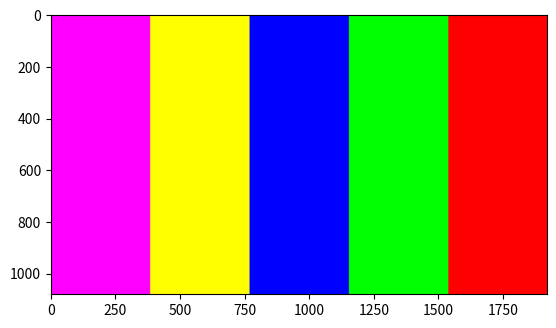

Write the Python code that produced this figure. (Note: this script raises an exception after producing the figure.)
print("\033c")

import numpy as np
import matplotlib.pyplot as plt

rowmax = int(1079)
colmax = int(1919)
batas1 = int(0.2*colmax)
batas2 = int(0.4*colmax)
batas3 = int(0.6*colmax)
batas4 = int(0.8*colmax)

Gambar = np.zeros(shape=(rowmax+1, colmax+1, 3), dtype=np.uint8)
for i in range(0, rowmax+1):
    for j in range(0, colmax+1):
        if (j>=0 and j<batas1):
            Gambar[i, j, 0] = 255
            Gambar[i, j, 2] = 255
        elif (j>=batas1 and j<batas2):
            Gambar[i, j, 0] = 255
            Gambar[i, j, 1] = 255
        elif (j>=batas2 and j<batas3):
            Gambar[i, j, 2] = 255
        elif (j>=batas3 and j<batas4):
            Gambar[i, j, 1] = 255
        else:
            Gambar[i, j, 0] = 255

print(type(Gambar))
plt.figure()
plt.imshow(Gambar)
plt.show()

plt.imsave("pertemuan 1/gambar/pelangi_vertikal.png", Gambar)
plt.imsave("pertemuan 1/gambar/pelangi_vertikal.jpg", Gambar)
